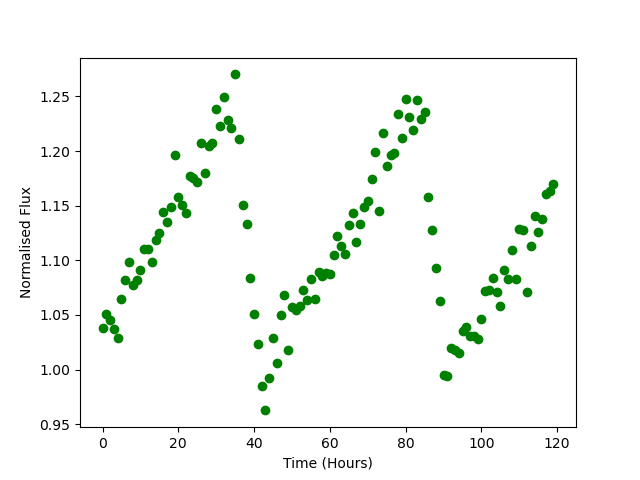

Values plotted in this chart, from the file beside it:
Time, Flux
0.0, 1.038
1.0, 1.051
2.0, 1.046
3.0, 1.037
4.0, 1.029
5.0, 1.064
6.0, 1.082
7.0, 1.099
8.0, 1.078
9.0, 1.082
10.0, 1.091
11.0, 1.11
12.0, 1.11
13.0, 1.098
14.0, 1.119
15.0, 1.125
16.0, 1.144
17.0, 1.135
18.0, 1.149
19.0, 1.197
20.0, 1.158
21.0, 1.151
22.0, 1.143
23.0, 1.178
24.0, 1.176
25.0, 1.172
26.0, 1.208
27.0, 1.18
28.0, 1.205
29.0, 1.207
30.0, 1.239
31.0, 1.223
32.0, 1.25
33.0, 1.228
34.0, 1.221
35.0, 1.27
36.0, 1.211
37.0, 1.15
38.0, 1.133
39.0, 1.084
40.0, 1.051
41.0, 1.024
42.0, 0.9848
43.0, 0.9627
44.0, 0.9924
45.0, 1.029
46.0, 1.006
47.0, 1.05
48.0, 1.069
49.0, 1.018
50.0, 1.057
51.0, 1.054
52.0, 1.058
53.0, 1.073
54.0, 1.064
55.0, 1.083
56.0, 1.065
57.0, 1.089
58.0, 1.086
59.0, 1.089
... 60 more rows
